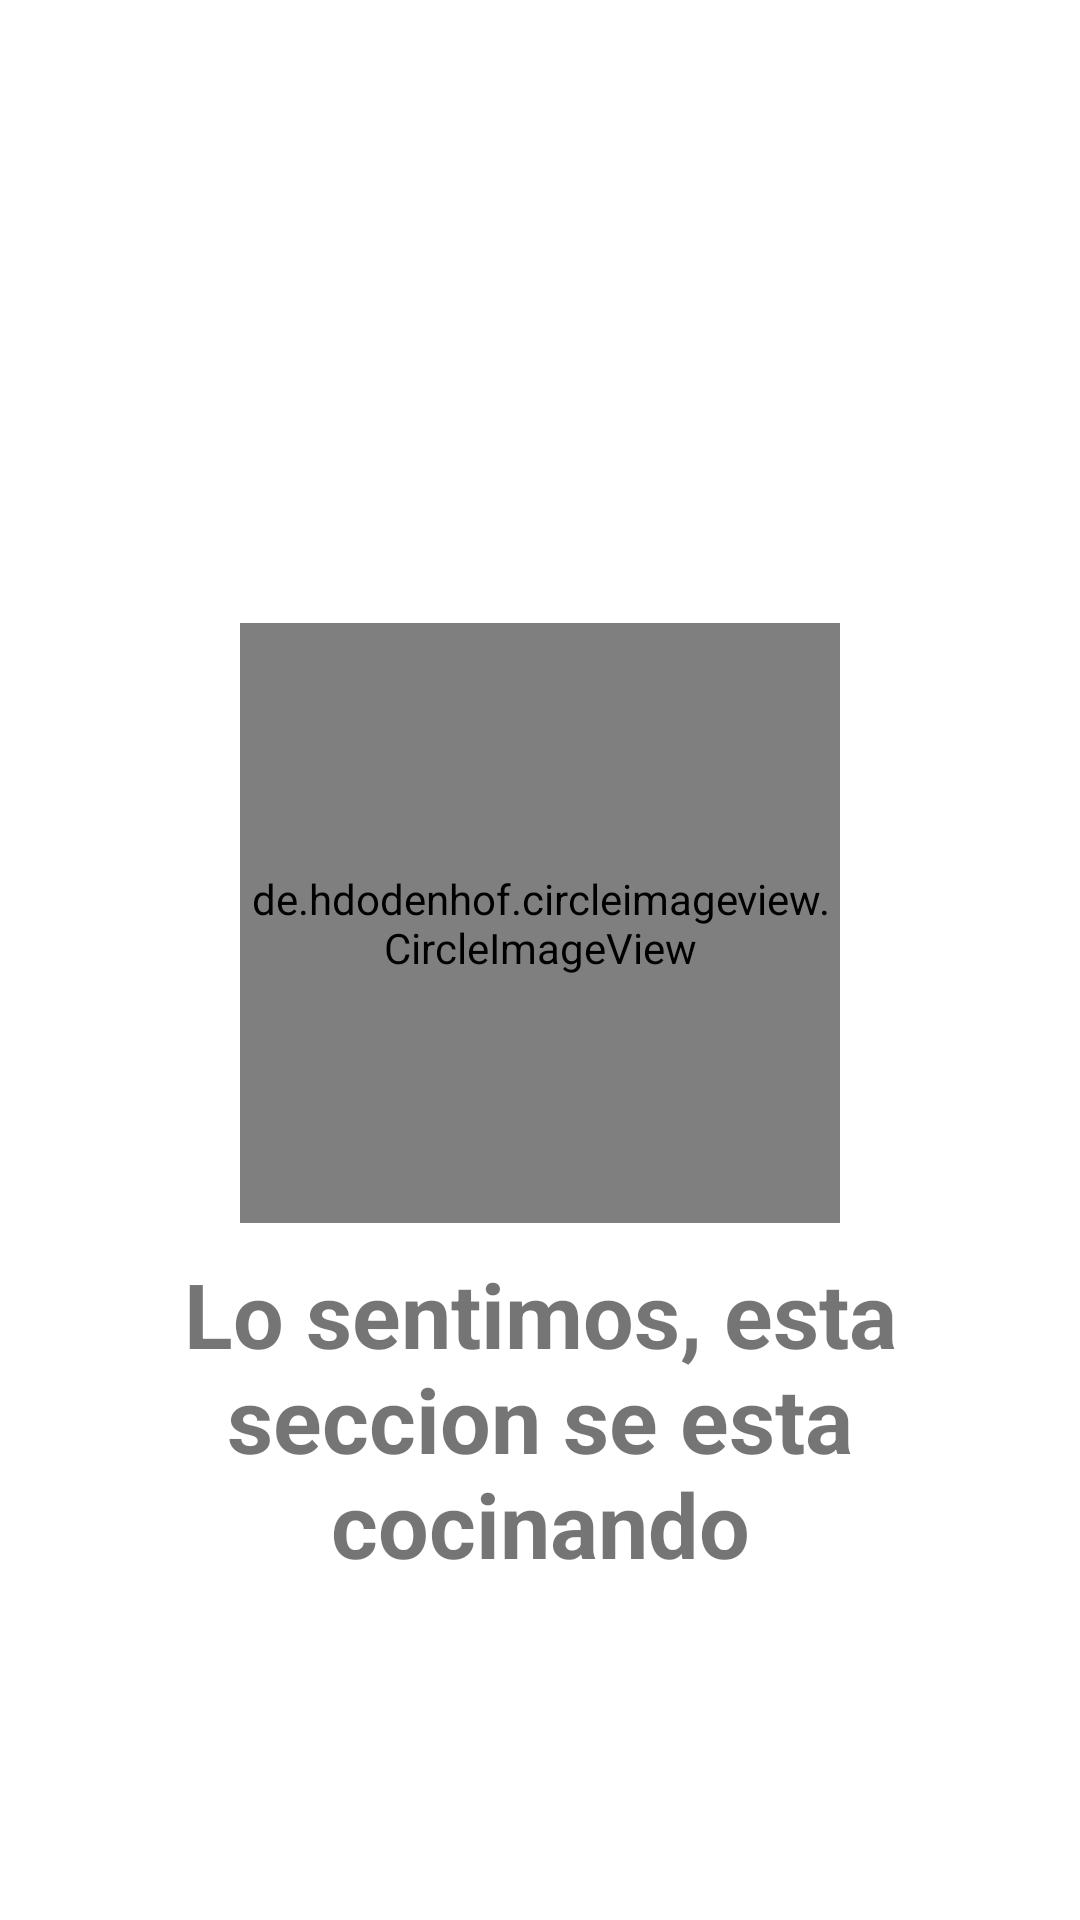

Here is an Android app screen rendered from its layout file. Give the layout XML and the strings, colors and styles it references.
<!-- AndroidManifest.xml: application theme Theme.Shrine -->
<!-- res/layout/shr_fragment_no_disponible.xml -->
<?xml version="1.0" encoding="utf-8"?>
<FrameLayout
    xmlns:android="http://schemas.android.com/apk/res/android"
    xmlns:tools="http://schemas.android.com/tools"
    android:layout_width="wrap_content"
    android:layout_height="wrap_content"
    tools:context=".NoDisponibleFragment">

    
    <LinearLayout
        android:orientation="vertical"
        android:layout_width="wrap_content"
        android:layout_height="wrap_content"
        android:layout_marginTop="48dp"
        android:padding="24dp"
        android:layout_gravity="center">

            <de.hdodenhof.circleimageview.CircleImageView
            xmlns:app="http://schemas.android.com/apk/res-auto"
            android:id="@+id/profile_image"
            android:layout_width="200dp"
            android:layout_height="200dp"
            android:layout_gravity="center_horizontal"
            android:src="@mipmap/ic_como_en_casa"/>

                <LinearLayout
                   android:layout_width="wrap_content"
                   android:layout_height="wrap_content"
                   android:orientation="vertical">
                   <TextView
                       android:paddingTop="10dp"
                       android:layout_gravity="center_horizontal"
                       android:layout_width="match_parent"
                       android:layout_height="match_parent"
                       android:textStyle="bold"
                       android:textAlignment="center"
                       android:text="Lo sentimos, esta seccion se esta cocinando"
                       android:textSize="30dp"/>
               </LinearLayout>
       </LinearLayout>



</FrameLayout>
<!-- resources referenced by this layout -->
<resources>
  <!-- mipmap ic_como_en_casa: png bitmap (mipmap-hdpi, 3224 bytes) -->
  <style name="Theme.Shrine" parent="Theme.MaterialComponents.Light.NoActionBar">
          
          <item name="colorPrimary">@color/colorPrimary</item>
          <item name="colorPrimaryDark">@color/colorPrimaryDark</item>
          <item name="colorAccent">@color/colorAccent</item>
      </style>
  <color name="colorPrimary">#E0E0E0</color>
  <color name="colorPrimaryDark">#DADCE0</color>
  <color name="colorAccent">#ffb142</color>
</resources>
